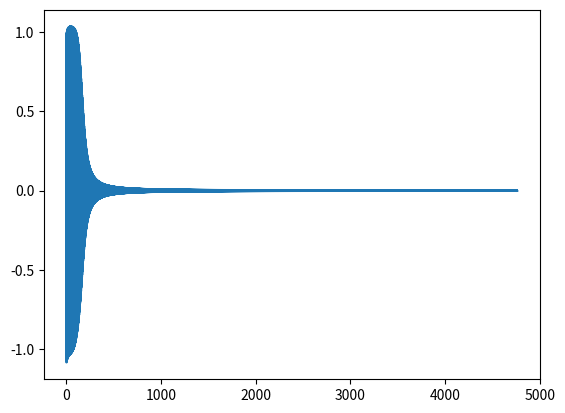

The script that saved this image:
# learning data must normalization
import numpy as np
import matplotlib.pyplot as plt
import random

random.seed()


# nerve net of four floor
class NerveNet():

    def __init__(self, form_list):
        self.lenth = len(form_list)
        self.input_matrix = []
        self.output_matrix = []
        self.weight_matrix = []
        self.threshold_matrix = []
        self.error_matrix = []
        for i in range(self.lenth):
            # the input floor
            self.input_matrix.append([0 for j in range(form_list[i])])
            self.output_matrix.append([0 for j in range(form_list[i])])
            self.error_matrix.append([0.1 for j in range(form_list[i])])
            if i == 0:
                self.threshold_matrix.append(np.array([0 for j in range(form_list[i])]))
            else:
                self.threshold_matrix.append(np.array([random.uniform(0, 0.1) for j in range(form_list[i])]))
            if i < len(form_list) - 1:
                self.weight_matrix.append(
                    np.reshape(np.array([random.uniform(0, 0.1) for j in range(form_list[i] * form_list[i + 1])]),
                               [form_list[i], form_list[i + 1]]))

    @staticmethod
    def sigmoid(x):
        # mu is the parametre of sigmoid
        mu = 2
        # define sigmoid function
        return (2 / (1 + np.exp(-2 * x / mu))) - 1

    @staticmethod
    def sigmoid_deriv(x):
        # mu is the parametre of sigmoid
        mu = 2
        return (1 / mu) * (1 + NerveNet.sigmoid(x)) * (1 - NerveNet.sigmoid(x))

    @staticmethod
    def list_sigmoid(lst):
        q = []
        for ele in lst:
            q.append(NerveNet.sigmoid(ele))
        return q

    @staticmethod
    def list_sigmoid_deriv(lst):
        q = []
        for ele in lst:
            q.append(NerveNet.sigmoid_deriv(ele))
        return q

    def data_input(self, lst):
        for i in range(self.lenth):
            if i == 0:
                # calculate the input of input_floor
                self.input_matrix[0] = np.array(lst)
                # calculate the output of input_floor (have not any change)
                self.output_matrix[0] = self.input_matrix[0].tolist()
            else:
                # calculate the input of the first hide floor
                q = np.dot(np.array(self.output_matrix[i - 1]), np.array(self.weight_matrix[i - 1]))
                self.input_matrix[i] = q
                # calculate the output of the first hide floor
                q1 = NerveNet.list_sigmoid(np.array(self.input_matrix[i]) - np.array(self.threshold_matrix[i]))
                self.output_matrix[i] = q1
        return self.output_matrix[self.lenth - 1]

    def learning_once(self, lst, speed=1):
        # learning speed
        alpha = 0.3 * speed
        beta = 0.4 * speed
        q_output = self.data_input(lst[0])

        # calculate the error of floor
        error_index_list = [self.lenth - 1 - i for i in range(self.lenth)]
        for i in error_index_list:
            if i == self.lenth - 1:
                self.error_matrix[i] = -2 * (np.array(lst[1]) - np.array(q_output)) * NerveNet.list_sigmoid_deriv(
                    np.array(self.input_matrix[i]) - np.array(self.threshold_matrix[i]))
            else:
                self.error_matrix[i] = np.dot(np.array(self.error_matrix[i + 1]), self.weight_matrix[i].T) * np.array(
                    NerveNet.list_sigmoid_deriv(np.array(self.input_matrix[i]) - np.array(self.threshold_matrix[i])))

        # change the weight and the threshold
        threshold_index_list = [self.lenth - 2 - i for i in range(self.lenth - 1)]
        for i in threshold_index_list:
            for j in range(len(self.weight_matrix[i])):
                for k in range(len(self.weight_matrix[i][0])):
                    self.weight_matrix[i][j][k] -= alpha * self.error_matrix[i + 1][k] * self.output_matrix[i][j]
            self.threshold_matrix[i + 1] = (self.threshold_matrix[i + 1] + beta * np.array(
                self.error_matrix[i + 1])).tolist()

    def learning_n_times(self, learning_set, expect_error, speed=0.4):
        monitor = []
        time = 0
        while np.abs(self.error_matrix[self.lenth - 1][0]) >= expect_error and time < 25000:
            for ele in learning_set:
                time += 1
                self.learning_once(ele, speed)
                monitor.append(self.error_matrix[-1][0])
                # monitor.append(self.weight_matrix[0][0][0])
        return monitor


if __name__ == '__main__':
    # test for nerve net
    a_net = NerveNet([2, 3, 1])
    Y = a_net.learning_n_times([[[0, 0.5], [-1]], [[0.5, 1], [1]], [[0.5, 0], [-1]], [[1, 0.5], [1]]],
                               1e-03)
    X = [i for i in range(len(Y))]
    plt.plot(X, Y)
    plt.show()
    print('test.input_matrix', a_net.input_matrix)
    print('weight_matrix', a_net.weight_matrix)
    print('threshold_matrix', a_net.threshold_matrix)
    print('error_matrix', a_net.error_matrix)
    print(a_net.data_input([0, 0.5]))
    print(a_net.data_input([0.5, 1]))
    print(a_net.data_input([0.5, 0]))
    print(a_net.data_input([1, 0.5]))
    print("predict: {}".format(a_net.data_input([1.2, 0.44])))
